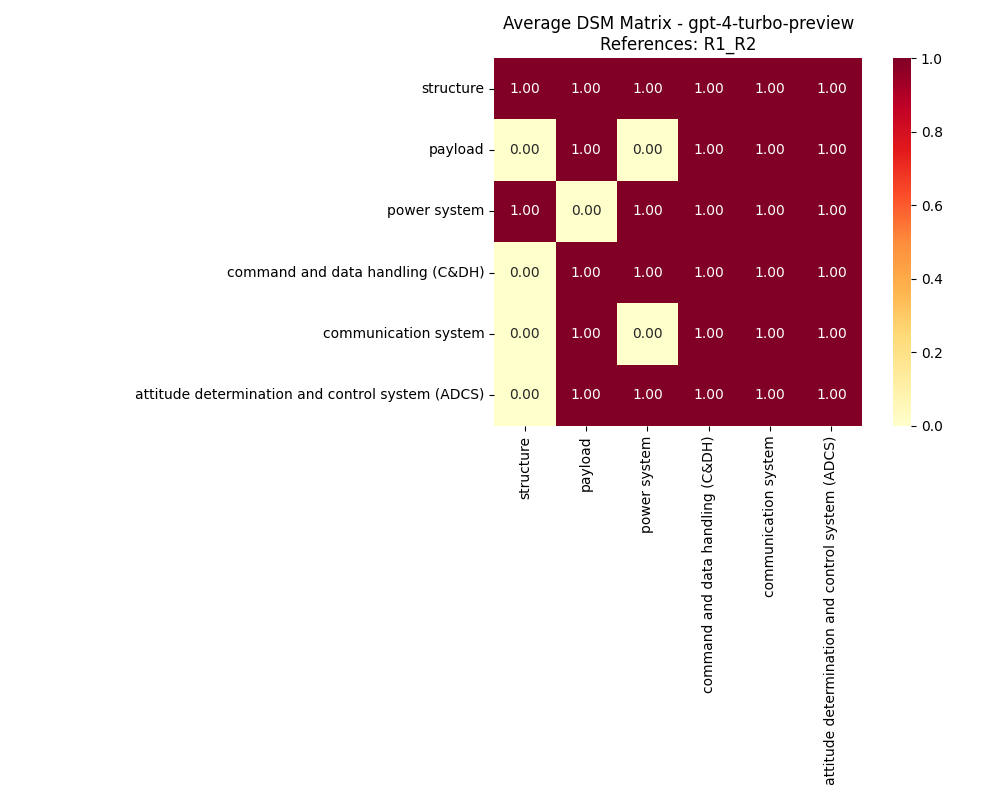

Source data for this figure (header and first rows):
, structure, payload, power system, command and data handling (C&DH), communication system, attitude determination and control syste…
structure, 1, 1, 1, 1, 1, 1
payload, 0, 1, 0, 1, 1, 1
power system, 1, 0, 1, 1, 1, 1
command and data handling (C&DH), 0, 1, 1, 1, 1, 1
communication system, 0, 1, 0, 1, 1, 1
attitude determination and control syste…, 0, 1, 1, 1, 1, 1
